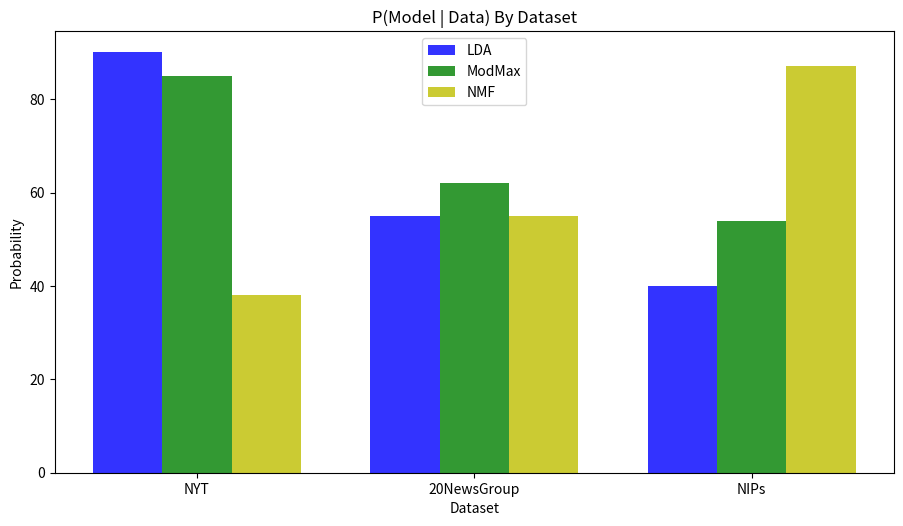

Write Python code to recreate this figure.
"""
In this file we read the serialized outputs from our 
models and visualize results
"""
import numpy as np
import matplotlib.pyplot as plt

#plots the chart
def createPlot(n_groups, lda_prob, modmax_prob, nmf_prob):
	# create plot
	fig, ax = plt.subplots()
	index = np.arange(n_groups)
	bar_width = 0.25
	opacity = 0.8
 
	rects1 = plt.bar(index, lda_prob, bar_width,
                 alpha=opacity,
                 color='b',
                 label='LDA')
 
	rects2 = plt.bar(index + bar_width, modmax_prob, bar_width,
                 alpha=opacity,
                 color='g',
                 label='ModMax')

	rects3 = plt.bar(index + bar_width * 2, nmf_prob, bar_width,
                 alpha=opacity,
                 color='y',
                 label='NMF')


 
	plt.xlabel('Dataset')
	plt.ylabel('Probability')
	plt.title('P(Model | Data) By Dataset')
	plt.xticks(index + bar_width, ('NYT', '20NewsGroup', 'NIPs'))
	plt.legend()
 
	plt.tight_layout()
	#plt.show()

	fig = plt.gcf()
	fig.set_size_inches(9.5, 5.5)
	fig.savefig('probs.png', dpi=100)


if __name__ == "__main__":
	# data to plot
	n_groups = 3
	lda_prob = (90, 55, 40)
	modmax_prob = (85, 62, 54)
	nmf_prob = (38,55,87)

	createPlot(n_groups, lda_prob, modmax_prob, nmf_prob)
 